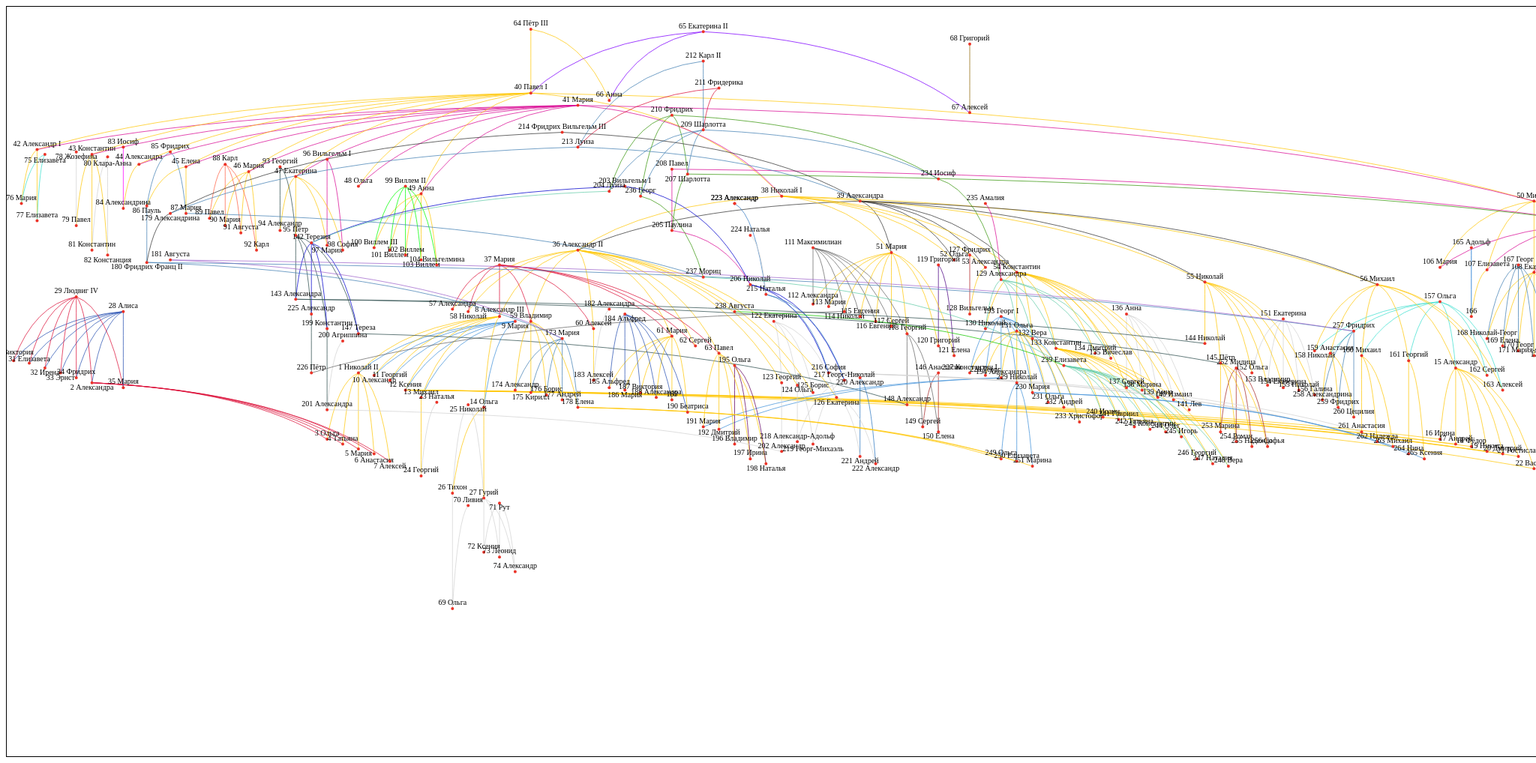
D3 v7 page, settled after 480 driven frames (8 s of simulated time); the page loaded 4 data file(s).


// ── main.js
const config = {
    totalWidth: 2150,
    totalHeight: 1000,
    xAxisOffset: 30,
    yAxisOffset: 30,
    personDotRadius: 2,
    personDotColor: "#eb3328",
    personTitleTextTopPadding: "-7px",
    personTextColor: "#000000",
    personFontFamily: "Tahoma",
    personFontSize: "10px",
    relationLineDefaultColor: "#d3d3d3",
    relationLineWidth: 0.75
};
const svg = d3.select('#royal-tree')
    .attr('width', config.totalWidth)
    .attr('height', config.totalHeight)
    .style('width', config.totalWidth + "px")
    .style('height', config.totalHeight + "px");

Promise.all([
    d3.json("data/persons.json"),
    d3.json("data/relations.json"),
    d3.json("data/person-settings.json"),
    d3.json("data/dynasty-settings.json")
]).then(values => draw(values[0], values[1], values[2], values[3]));

function isParentRelation(relation) {
    return relation.type === "father-child" || relation.type === "mother-child";
}

function getFatherIds(personId, relations) {
    let fatherIds = [];
    let fatherId = relations.find(x => x.target.id === personId && x.type === "father-child")?.source?.id;
    while (fatherId) {
        fatherIds.push(fatherId);
        fatherId = relations.find(x => x.target.id === fatherId && x.type === "father-child")?.source?.id;
    }
    return fatherIds;
}

function getCoordinateX(personId, relations, personSettings) {
    let fatherIds = getFatherIds(personId, relations);
    fatherIds.unshift(personId);
    let i = 0;
    let relativeCoordinate = 0;
    while (i < fatherIds.length && (personSettings[fatherIds[i]].x.startsWith('+') || personSettings[fatherIds[i]].x.startsWith('-'))) {
        relativeCoordinate += Number(personSettings[fatherIds[i]].x);
        i++;
    }
    if (fatherIds.length == 1) {
        return Number(personSettings[personId].x);
    }
    if (i < fatherIds.length) {
        return relativeCoordinate + Number(personSettings[fatherIds[i]].x);
    }
    else {
        return relativeCoordinate + totalWidth / 2;
    }
}

function draw(persons, relations, personSettings, dynastySettings) {
    // x Axis
    const xScale = (config.totalWidth - 2 * config.xAxisOffset) / 1000;
    // y Axis
    const minYear = Math.min(...persons.map(p => new Date(p.birthDate).getFullYear() || null));
    const maxYear = Math.max(...persons.map(p => Math.max(new Date(p.birthDate).getFullYear() || null, new Date(p.deathDate).getFullYear() || null)));
    const yScale = (config.totalHeight - 2 * config.yAxisOffset) / (maxYear - minYear);
    // relations
    svg.selectAll("#royal-tree")
    .data(relations.filter(r => r.type === "father-child" || r.type === "mother-child"))
    .enter()
    .append("path")
    .attr("d", function(r) {
        const birthYearSource = new Date(persons.find(p => p.id === r.source.id).birthDate).getFullYear();
        const birthYearTarget = new Date(persons.find(p => p.id === r.target.id).birthDate).getFullYear();

        const x1 = getCoordinateX(r.source.id, relations, personSettings) * xScale + config.xAxisOffset;
        const y1 = (birthYearSource - minYear) * yScale + config.yAxisOffset;
        const x2 = getCoordinateX(r.target.id, relations, personSettings) * xScale + config.xAxisOffset;
        const y2 = (birthYearTarget - minYear) * yScale + config.yAxisOffset;

        var mx = x1 + (x2 - x1) / 1.5;
        var my = y1 + (y2 - y1) / 8;

        return `M${x1},${y1} Q${mx},${my} ${x2},${y2}`;
    })
    .style("fill", "none")
    .style("stroke", function(r) {
        const dynastyId = persons.find(p => p.id === r.source.id).dynasty;
        const color = dynastySettings[dynastyId]?.color || config.relationLineDefaultColor;
        return color;
    })
    .style("stroke-width", config.relationLineWidth);

    // persons
    const person = svg.selectAll("#royal-tree")
    .data(persons)
    .enter()
    .append("g");

    person.append("circle")
        .attr("cx", function(p) {
            return getCoordinateX(p.id, relations, personSettings) * xScale + config.xAxisOffset;
        })
        .attr("cy", function(p) {
            return (new Date(p.birthDate).getFullYear() - minYear) * yScale + config.yAxisOffset;
        })
        .attr("r", config.personDotRadius)
        .style("fill", config.personDotColor)
    
    person.append("text")
        .attr("x", function(p) {
            return getCoordinateX(p.id, relations, personSettings) * xScale + config.xAxisOffset;
        })
        .attr("y", function(p) {
            return (new Date(p.birthDate).getFullYear() - minYear) * yScale + config.yAxisOffset;
        })
        .attr("dy", function(p) {
            return personSettings[p.id].titleYPosition ?? config.personTitleTextTopPadding
        })
        .attr("text-anchor", "middle")
        .attr("alignment-baseline", "middle")
        .text(function(p) {
            return `${p.id} ${p.name} `;//`${p.name}`;//${personSettings[p.id].x} ${getCoordinateX(p.id, relations, personSettings)}
        })
        .attr("fill", config.personTextColor)
        .attr("font-family", config.personFontFamily)
        .attr("font-size", config.personFontSize);
    
}

### data: data/dynasty-settings.json
{
 "hgr": {
  "name": "Гольштейн-Готторп-Романовы",
  "color": "#ffc90e",
  "wikipedia": "https://ru.wikipedia.org/wiki/%D0%93%D0%…"
 },
 "olden": {
  "name": "Ольденбурги",
  "color": "#2f4f4f",
  "wikipedia": "https://ru.wikipedia.org/wiki/%D0%9E%D0%…"
 },
 "hedar": {
  "name": "Гессен-Дармштадтские",
  "color": "#dc143c",
  "wikipedia": "https://ru.wikipedia.org/wiki/%D0%93%D0%…"
 },
 "glu": {
  "name": "Глюксбурги",
  "color": "#4493da",
  "wikipedia": "https://ru.wikipedia.org/wiki/%D0%93%D0%…"
 },
 "hohz": {
  "name": "Гогенцоллерны",
  "color": "#363636",
  "wikipedia": "https://ru.wikipedia.org/wiki/%D0%93%D0%…"
 },
 "sacog": {
  "name": "Саксен-Кобург-Готские",
  "color": "#2c54b3",
  "wikipedia": "https://ru.wikipedia.org/wiki/%D0%A1%D0%…"
 },
 "wurt": {
  "name": "Вюртембергские",
  "color": "#da0e96",
  "wikipedia": "https://ru.wikipedia.org/wiki/%D0%92%D1%…"
 },
 "askanz": {
  "name": "Аскании (Ангальт-Цербстская ветвь)",
  "color": "#7f00ff",
  "wikipedia": "https://ru.wikipedia.org/wiki/%D0%90%D1%…"
 },
 "orl": {
  "name": "Орловы",
  "color": "#916a0a",
  "wikipedia": "https://ru.wikipedia.org/wiki/%D0%9E%D1%…"
 },
 "zahr": {
  "name": "Церингены",
  "color": "#40e0d0",
  "wikipedia": "https://ru.wikipedia.org/wiki/%D0%A6%D0%…"
 },
 "hablot": {
  "name": "Габсбург-Лотарингские",
  "color": "#ff00ff",
  "wikipedia": "https://ru.wikipedia.org/wiki/%D0%93%D0%…"
 },
 "meck": {
  "name": "Мекленбургские",
  "color": "#4682b4",
  "wikipedia": "https://ru.wikipedia.org/wiki/%D0%9C%D0%…"
 },
 "sawei": {
  "name": "Саксен-Веймар-Эйзенахские",
  "color": "#ff6347",
  "wikipedia": "https://ru.wikipedia.org/wiki/%D0%A1%D0%…"
 },
 "oranas": {
  "name": "Оранско-Нассауские",
  "color": "#00ff00",
  "wikipedia": "https://ru.wikipedia.org/wiki/%D0%9E%D1%…"
 },
 "bogar": {
  "name": "Богарне",
  "color": "#696969",
  "wikipedia": "https://ru.wikipedia.org/wiki/%D0%91%D0%…"
 },
 "strog": {
  "name": "Строгановы",
  "color": "#4b0082",
  "wikipedia": "https://ru.wikipedia.org/wiki/%D0%A1%D1%…"
 },
 "hekasru": {
  "name": "Гессен-Кассель-Румпенхаймы",
  "color": "#b22222",
  "wikipedia": "https://ru.wikipedia.org/wiki/%D0%93%D0%…"
 },
 "wettin": {
  "name": "Веттины",
  "color": "#66cdaa",
  "wikipedia": "https://ru.wikipedia.org/wiki/%D0%92%D0%…"
 },
 "nassweil": {
  "name": "Нассау-Вейльбургские",
  "color": "#0000cd",
  "wikipedia": "https://ru.wikipedia.org/wiki/%D0%9D%D0%…"
 },
 "petrneg": {
  "name": "Петровичи-Негоши",
  "color": "#a52a2a",
  "wikipedia": "https://ru.wikipedia.org/wiki/%D0%9F%D0%…"
 },
 "nass": {
  "name": "Нассауские",
  "color": "#0067cd",
  "wikipedia": "https://ru.wikipedia.org/wiki/%D0%9D%D0%…"
 },
 "reuss": {
  "name": "Рейсс",
  "color": "#a067cd",
  "wikipedia": "https://ru.wikipedia.org/wiki/%D0%A0%D0%…"
 },
 "carn": {
  "name": "Карновичи",
  "color": "#640563",
  "wikipedia": "https://ru.wikipedia.org/wiki/%D0%9A%D0%…"
 },
 "pal": {
  "name": "Палей",
  "color": "#b4bfd1",
  "wikipedia": "https://ru.wikipedia.org/wiki/%D0%9A%D0%…"
 },
 "sahild": {
  "name": "Саксен-Гильдбурггаузенские",
  "color": "#3d9812",
  "wikipedia": "https://ru.wikipedia.org/wiki/%D0%A1%D0%…"
 },
 "sahalt": {
  "name": "Саксен-Альтенбург",
  "color": "#3d9812",
  "wikipedia": "https://ru.wikipedia.org/wiki/%D0%A1%D0%…"
 },
 "push": {
  "name": "Пушкины",
  "color": "#387cc2",
  "wikipedia": "https://ru.wikipedia.org/wiki/%D0%9F%D1%…"
 },
 "bar": {
  "name": "Барятинские",
  "color": "#317ac2",
  "wikipedia": "https://ru.wikipedia.org/wiki/%D0%91%D0%…"
 },
 "sachmein": {
  "name": "Саксен-Мейнингенские",
  "color": "#14c700",
  "wikipedia": "https://ru.wikipedia.org/wiki/%D0%A1%D0%…"
 }
}

### data: data/persons.json
[
 {
  "id": 1,
  "name": "Николай II",
  "secondNames": "Александрович",
  "surname": "",
  "dynasty": "hgr",
  "gender": "m",
  "birthDate": "1868-05-18",
  "deathDate": "1918-07-17",
  "wikipedia": "https://ru.wikipedia.org/wiki/%D0%9D%D0%…"
 },
 {
  "id": 2,
  "name": "Александра",
  "secondNames": "Фёдоровна",
  "surname": "",
  "dynasty": "hedar",
  "gender": "f",
  "birthDate": "1872-06-06",
  "deathDate": "1918-07-17",
  "isParentsDone": false,
  "wikipedia": "https://ru.wikipedia.org/wiki/%D0%90%D0%…"
 },
 {
  "id": 3,
  "name": "Ольга",
  "secondNames": "Николаевна",
  "surname": "",
  "dynasty": "hgr",
  "gender": "f",
  "birthDate": "1895-11-03",
  "deathDate": "1918-07-17",
  "wikipedia": "https://ru.wikipedia.org/wiki/%D0%9E%D0%…"
 },
 {
  "id": 4,
  "name": "Татьяна",
  "secondNames": "Николаевна",
  "surname": "",
  "dynasty": "hgr",
  "gender": "f",
  "birthDate": "1897-06-10",
  "deathDate": "1918-07-17",
  "wikipedia": "https://ru.wikipedia.org/wiki/%D0%A2%D0%…"
 },
 {
  "id": 5,
  "name": "Мария",
  "secondNames": "Николаевна",
  "surname": "",
  "dynasty": "hgr",
  "gender": "f",
  "birthDate": "1899-06-26",
  "deathDate": "1918-07-17",
  "wikipedia": "https://ru.wikipedia.org/wiki/%D0%9C%D0%…"
 },
 {
  "id": 6,
  "name": "Анастасия",
  "secondNames": "Николаевна",
  "surname": "",
  "dynasty": "hgr",
  "gender": "f",
  "birthDate": "1901-06-18",
  "deathDate": "1918-07-17",
  "wikipedia": "https://ru.wikipedia.org/wiki/%D0%90%D0%…"
 },
 {
  "id": 7,
  "name": "Алексей",
  "secondNames": "Николаевич",
  "surname": "",
  "dynasty": "hgr",
  "gender": "m",
  "birthDate": "1904-08-12",
  "deathDate": "1918-07-17",
  "wikipedia": "https://ru.wikipedia.org/wiki/%D0%90%D0%…"
 },
 {
  "id": 8,
  "name": "Александр III",
  "secondNames": "Александрович",
  "surname": "",
  "dynasty": "hgr",
  "gender": "m",
  "birthDate": "1845-03-10",
  "deathDate": "1894-11-01",
  "wikipedia": "https://ru.wikipedia.org/wiki/%D0%90%D0%…"
 },
 "... 258 more items"
]

### data: data/person-settings.json
{
 "1": {
  "x": "-90"
 },
 "2": {
  "x": "+10",
  "titleYPosition": "7px"
 },
 "3": {
  "x": "-20"
 },
 "4": {
  "x": "-10"
 },
 "5": {
  "x": "+0",
  "titleYPosition": "7px"
 },
 "6": {
  "x": "+10",
  "titleYPosition": "9px"
 },
 "7": {
  "x": "+20",
  "titleYPosition": "7px"
 },
 "8": {
  "x": "-50",
  "titleYPosition": "-9px"
 },
 "9": {
  "x": "310",
  "titleYPosition": "7px"
 },
 "10": {
  "x": "-80",
  "titleYPosition": "7px"
 },
 "11": {
  "x": "-70"
 },
 "12": {
  "x": "-60"
 },
 "13": {
  "x": "-50"
 },
 "14": {
  "x": "-10"
 },
 "15": {
  "x": "+50"
 },
 "16": {
  "x": "-10"
 },
 "17": {
  "x": "+0"
 },
 "18": {
  "x": "+10"
 },
 "19": {
  "x": "+20"
 },
 "20": {
  "x": "+30"
 },
 "21": {
  "x": "+40"
 },
 "22": {
  "x": "+50"
 },
 "23": {
  "x": "260"
 },
 "24": {
  "x": "+0"
 },
 "25": {
  "x": "280",
  "titleYPosition": "7px"
 },
 "26": {
  "x": "-10"
 },
 "27": {
  "x": "+10"
 },
 "28": {
  "x": "60"
 },
 "29": {
  "x": "30"
 },
 "30": {
  "x": "-40",
  "titleYPosition": "-10px"
 },
 "31": {
  "x": "-30",
  "titleYPosition": "-5px"
 },
 "32": {
  "x": "-20",
  "titleYPosition": "7px"
 },
 "33": {
  "x": "-10",
  "titleYPosition": "7px"
 },
 "34": {
  "x": "+0"
 },
 "35": {
  "x": "+30"
 },
 "36": {
  "x": "-130"
 },
 "37": {
  "x": "300"
 },
 "38": {
  "x": "+160"
 },
 "39": {
  "x": "530"
 },
 "40": {
  "x": "+0"
 },
 "...": "225 more keys"
}

### data: data/relations.json
[
 {
  "source": {
   "id": 1
  },
  "target": {
   "id": 2
  },
  "type": "husband-wife"
 },
 {
  "source": {
   "id": 1
  },
  "target": {
   "id": 3
  },
  "type": "father-child"
 },
 {
  "source": {
   "id": 2
  },
  "target": {
   "id": 3
  },
  "type": "mother-child"
 },
 {
  "source": {
   "id": 1
  },
  "target": {
   "id": 4
  },
  "type": "father-child"
 },
 {
  "source": {
   "id": 2
  },
  "target": {
   "id": 4
  },
  "type": "mother-child"
 },
 {
  "source": {
   "id": 1
  },
  "target": {
   "id": 5
  },
  "type": "father-child"
 },
 {
  "source": {
   "id": 2
  },
  "target": {
   "id": 5
  },
  "type": "mother-child"
 },
 {
  "source": {
   "id": 1
  },
  "target": {
   "id": 6
  },
  "type": "father-child"
 },
 "... 488 more items"
]